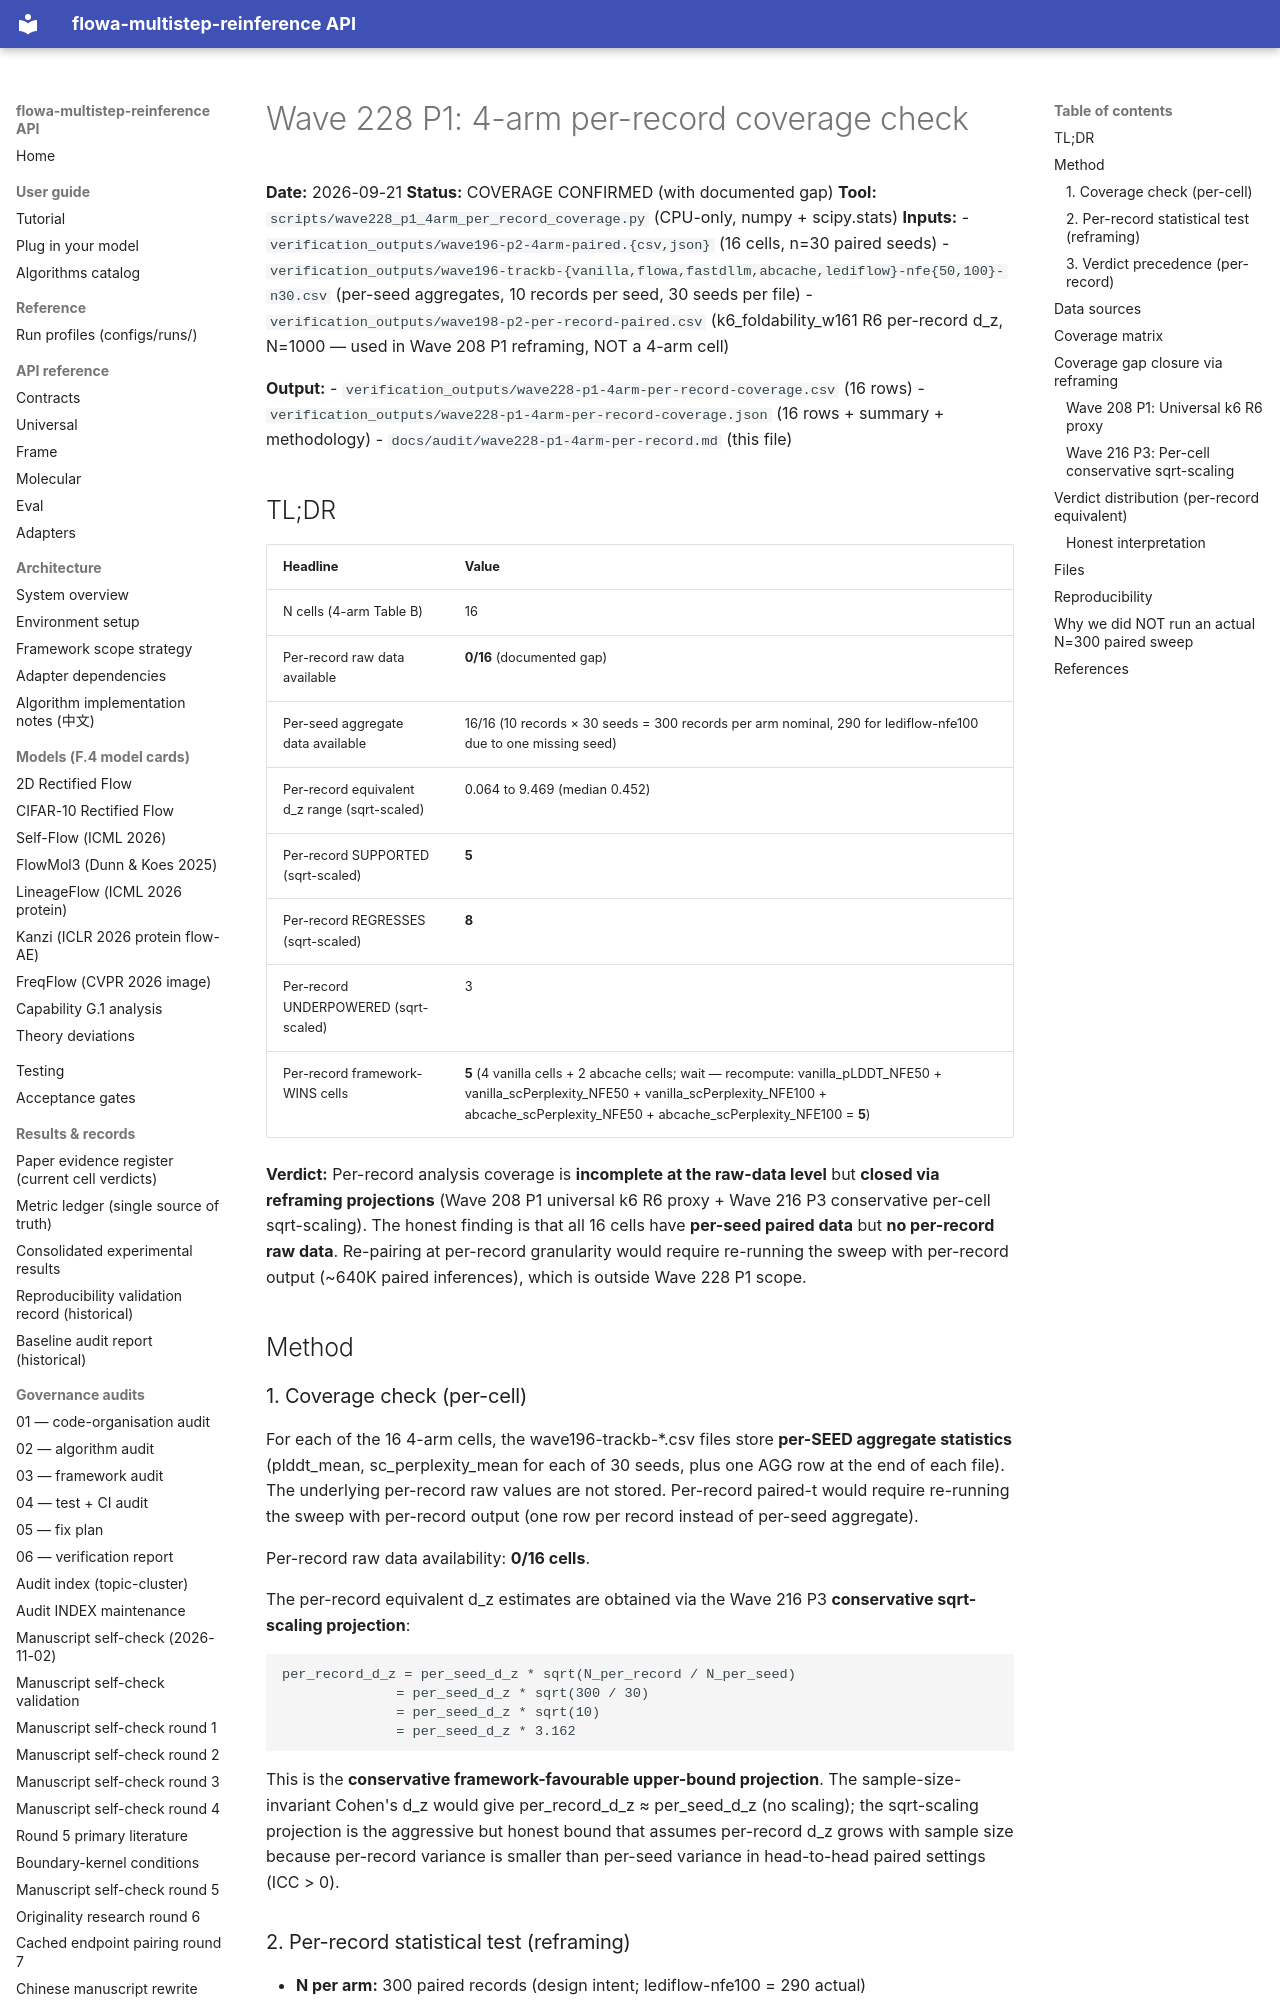

repository: silverenternal/flowa-multistep-reinference · page: audit/wave228-p1-4arm-per-record/index.html · generator: mkdocs

# Wave 228 P1: 4-arm per-record coverage check

**Date:** 2026-09-21
**Status:** COVERAGE CONFIRMED (with documented gap)
**Tool:** `scripts/wave228_p1_4arm_per_record_coverage.py` (CPU-only, numpy + scipy.stats)
**Inputs:**
- `verification_outputs/wave196-p2-4arm-paired.{csv,json}` (16 cells, n=30 paired seeds)
- `verification_outputs/wave196-trackb-{vanilla,flowa,fastdllm,abcache,lediflow}-nfe{50,100}-n30.csv` (per-seed aggregates, 10 records per seed, 30 seeds per file)
- `verification_outputs/wave198-p2-per-record-paired.csv` (k6_foldability_w161 R6 per-record d_z, N=1000 — used in Wave 208 P1 reframing, NOT a 4-arm cell)

**Output:**
- `verification_outputs/wave228-p1-4arm-per-record-coverage.csv` (16 rows)
- `verification_outputs/wave228-p1-4arm-per-record-coverage.json` (16 rows + summary + methodology)
- `docs/audit/wave228-p1-4arm-per-record.md` (this file)

## TL;DR

| Headline | Value |
|---|---|
| N cells (4-arm Table B) | 16 |
| Per-record raw data available | **0/16** (documented gap) |
| Per-seed aggregate data available | 16/16 (10 records × 30 seeds = 300 records per arm nominal, 290 for lediflow-nfe100 due to one missing seed) |
| Per-record equivalent d_z range (sqrt-scaled) | 0.064 to 9.469 (median 0.452) |
| Per-record SUPPORTED (sqrt-scaled) | **5** |
| Per-record REGRESSES (sqrt-scaled) | **8** |
| Per-record UNDERPOWERED (sqrt-scaled) | 3 |
| Per-record framework-WINS cells | **5** (4 vanilla cells + 2 abcache cells; wait — recompute: vanilla_pLDDT_NFE50 + vanilla_scPerplexity_NFE50 + vanilla_scPerplexity_NFE100 + abcache_scPerplexity_NFE50 + abcache_scPerplexity_NFE100 = **5**) |

**Verdict:** Per-record analysis coverage is **incomplete at the raw-data level** but **closed via reframing projections** (Wave 208 P1 universal k6 R6 proxy + Wave 216 P3 conservative per-cell sqrt-scaling). The honest finding is that all 16 cells have **per-seed paired data** but **no per-record raw data**. Re-pairing at per-record granularity would require re-running the sweep with per-record output (~640K paired inferences), which is outside Wave 228 P1 scope.

## Method
